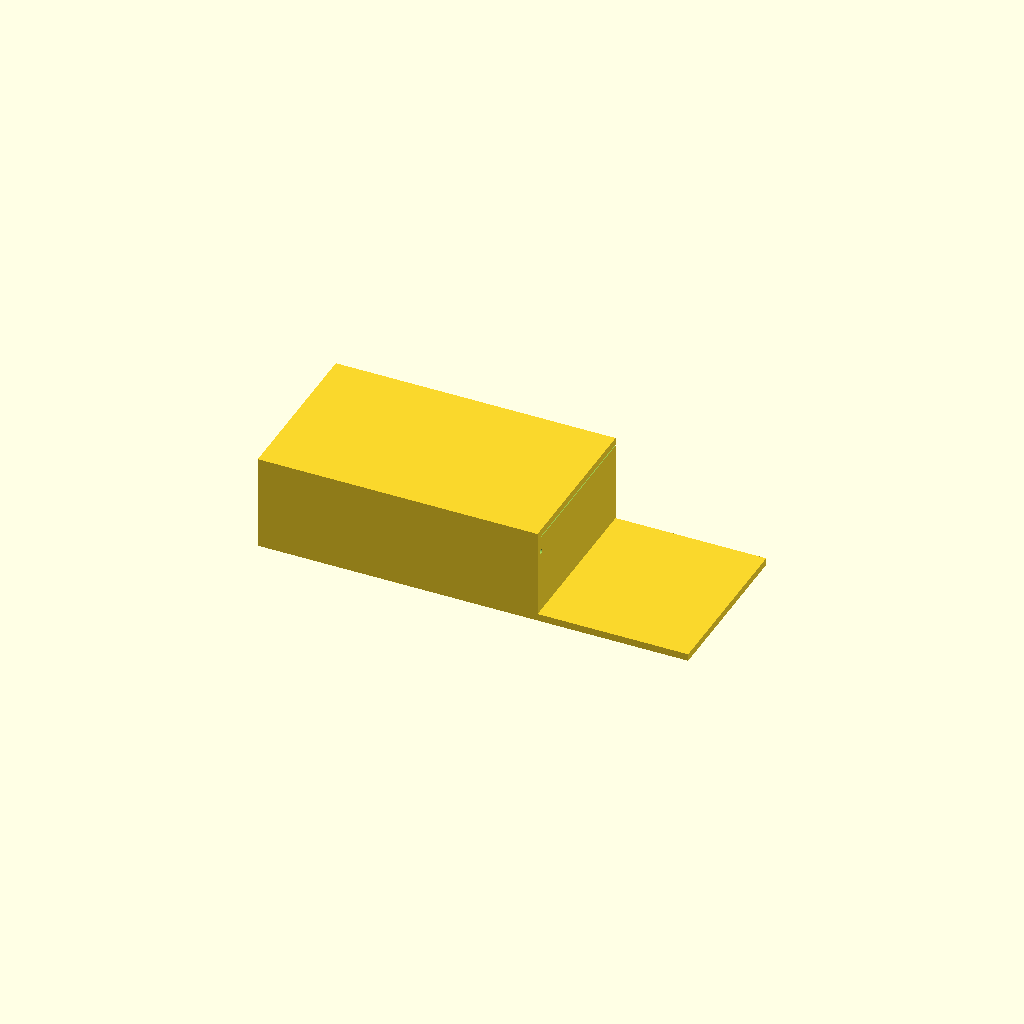
Cell 1: the model at its default parameters.
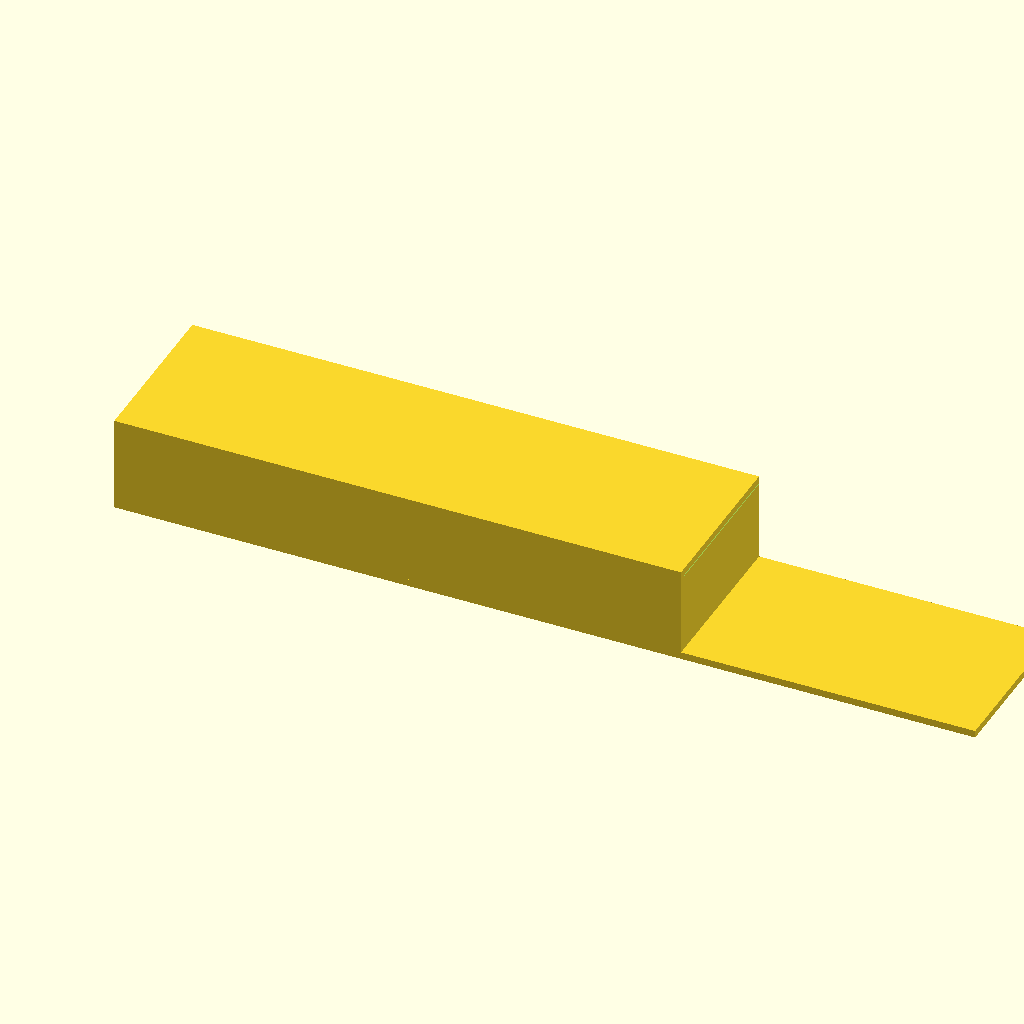
Cell 2 — tank_x set to 240, the other parameters unchanged.
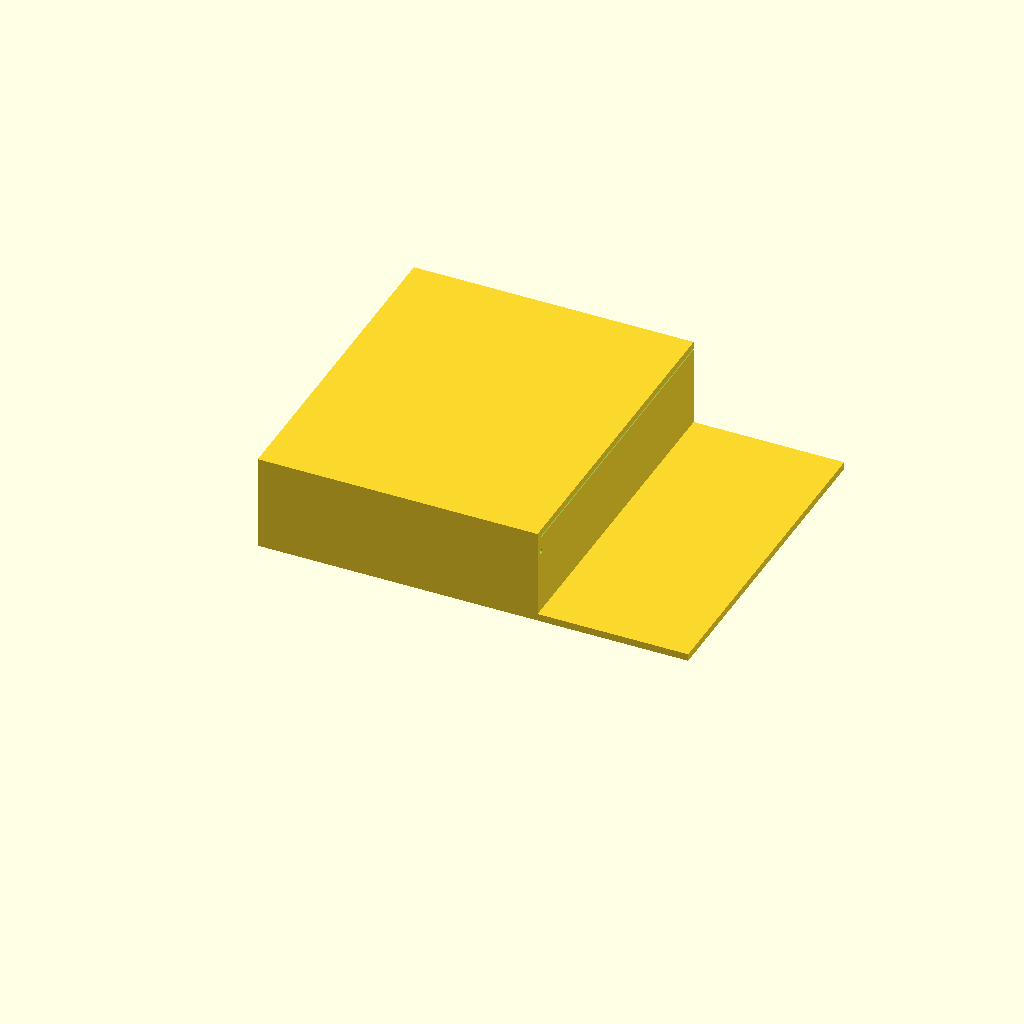
Cell 3: the same model with tank_y = 140.
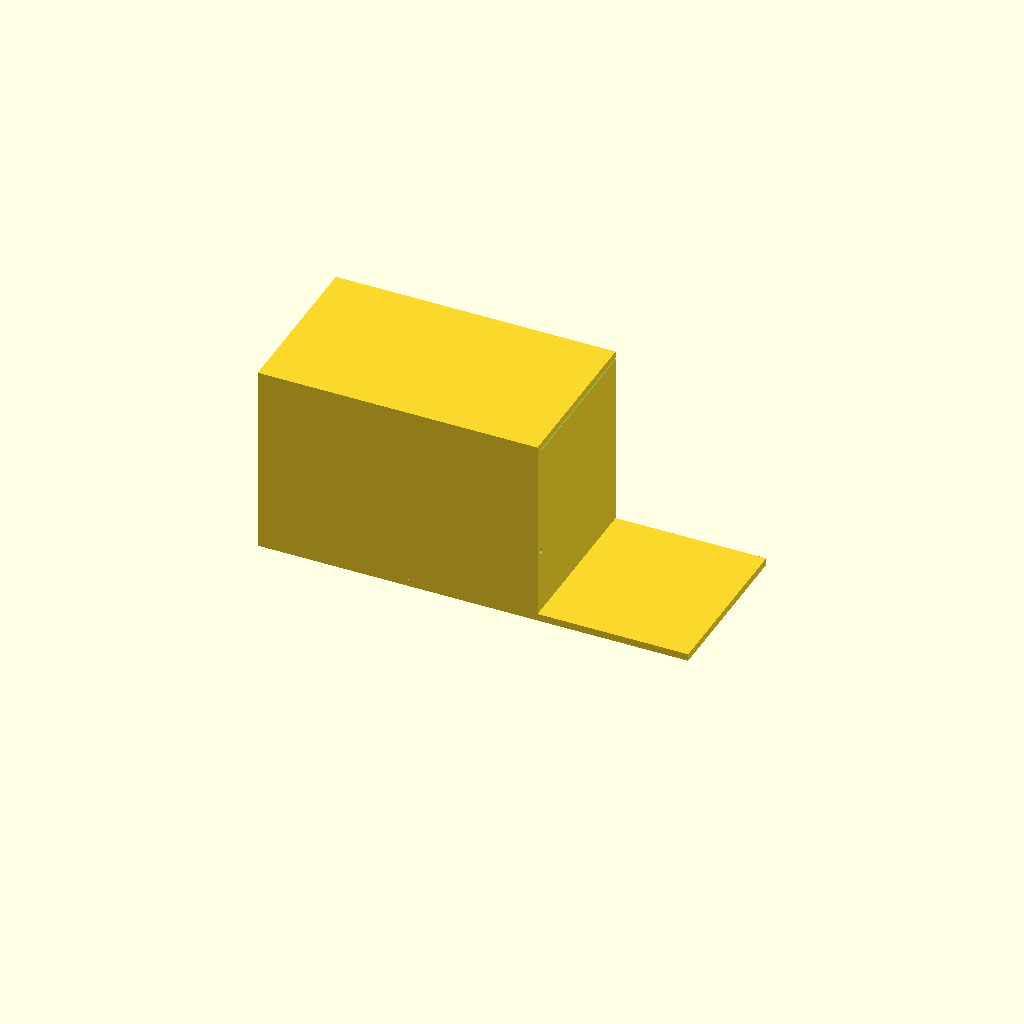
Cell 4: tank_z = 80 (everything else at default).
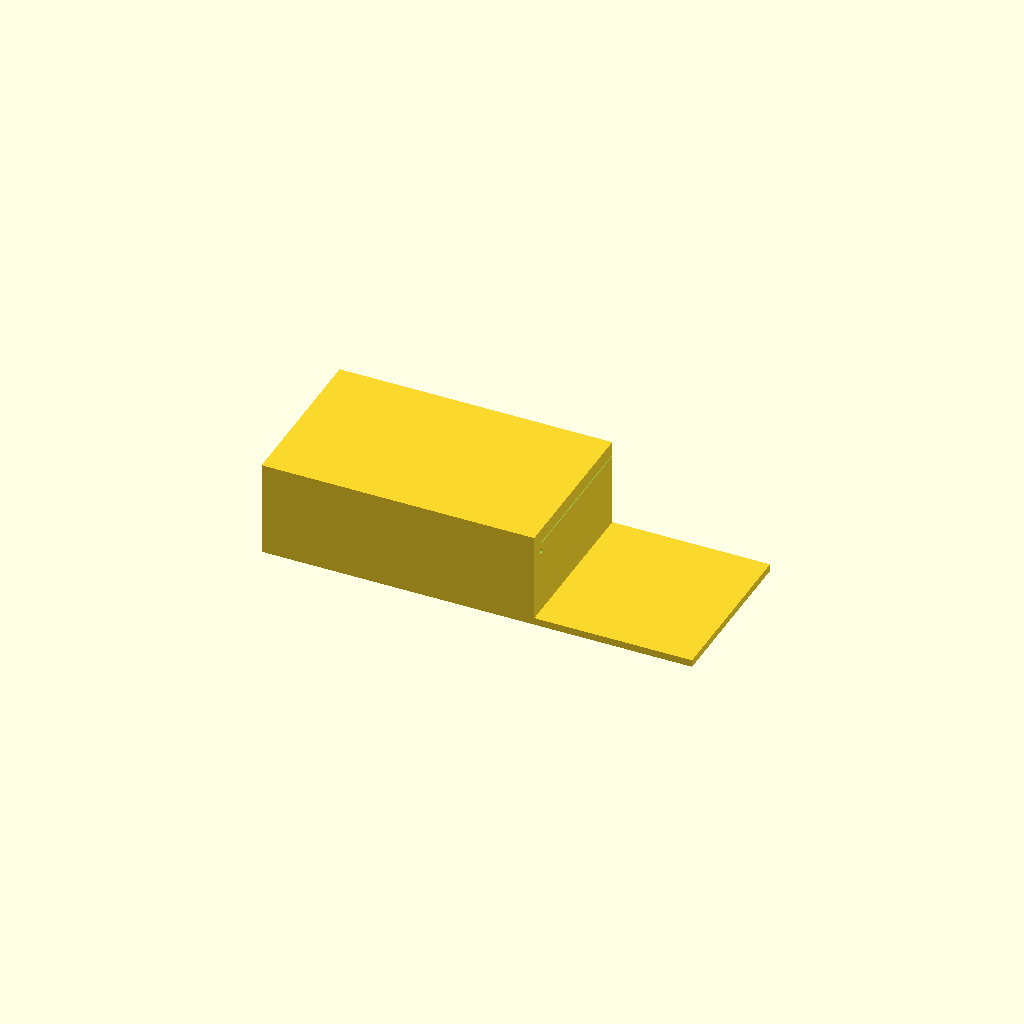
Cell 5 — wall set to 6, the other parameters unchanged.
All cells are drawn from one camera (rotation 55°, 0°, 25°, orthographic, colour scheme Cornfield), so only the parameter changes between them.
OpenSCAD source file bench/results/gpu-v9-g7/code/scadcoder-v9/mini_gel_tank_s2_a2.scad:
// Mini horizontal gel-electrophoresis buffer tank
// Print orientation: base on XY plane, open top facing +Z

$fn = 64;

// --- Tank dimensions ---
tank_x = 120;   // outer length (X)
tank_y = 70;    // outer width (Y)
tank_z = 40;    // outer height (Z)

// --- Walls and floor ---
wall = 3;       // wall thickness
floor = 3;      // floor thickness

// --- Gel tray platform ---
plat_x = 60;    // platform length in X
plat_y = tank_y - 2*wall;  // platform spans full inner width (Y)
plat_top_z = 13;  // top of platform (10 mm above inner floor)

// --- Electrode holes ---
hole_d = 2;     // hole diameter
hole_y = 0;     // hole Y position
hole_z = 30;    // hole Z position

// --- Cutting overlap ---
eps = 0.5;      // extension past cut faces

difference() {
    // Tank body
    union() {
        // Side walls and floor
        hull() {
            for (sx = [-1, 1])
                translate([sx * (tank_x/2 - wall), -wall, 0])
                    cube([wall, tank_y, tank_z]);
        }
        // Floor under side walls (overlaps slightly into walls for a clean union)
        translate([-wall, -wall, 0])
            cube([tank_x + 2*wall, tank_y, floor]);
    }

    // Open top: remove everything above z = tank_z - wall
    translate([0, 0, tank_z - wall - eps])
        cube([tank_x, tank_y, eps]);

    // Gel tray platform
    translate([-plat_x/2, 0, floor])
        cube([plat_x, plat_y, plat_top_z - floor]);

    // Electrode holes through end walls along X
    for (x = [-plat_x/2 - 1, plat_x/2 + 1])
        translate([x, hole_y, hole_z])
            rotate([0, 90, 0])
                cylinder(d = hole_d, h = tank_y + 2*wall, center = true);
}
Customizer parameters (derived from the source; name, type, default, range or options):
tank_x: number, default 120
tank_y: number, default 70
tank_z: number, default 40
wall: number, default 3
floor: number, default 3
plat_x: number, default 60
plat_top_z: number, default 13
hole_d: number, default 2
hole_y: number, default 0
hole_z: number, default 30
eps: number, default 0.5
